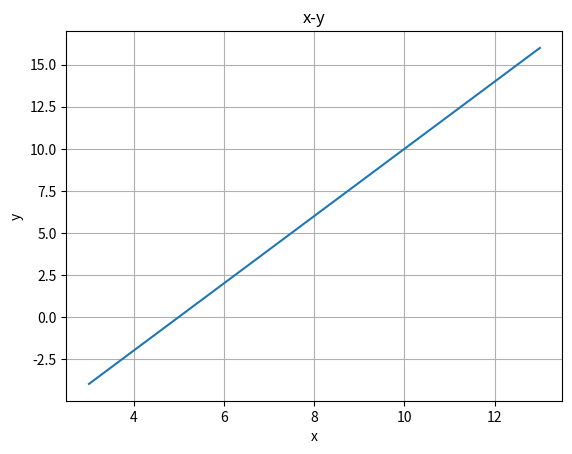

Source code (Python):
import matplotlib.pyplot as plt
import numpy as np
h=0.01
x=3
y=-4
vx=4-3
vy=-3+5
ax=0
ay=0
px=[]
py=[]
pv=[]
pa=[]
pt = np.arange(0,10,h)

for t in pt:
	x=x+vx*h
	y=y+vy*h
	vx=vx+ax*h
	vy=vy+ay*h
	px.append(x)
	py.append(y)
	pv.append(vx)
	pa.append(ax)

plt.plot(px,py)
plt.xlabel('x')
plt.ylabel('y')
plt.title('x-y')
plt.grid(True)

plt.show()
